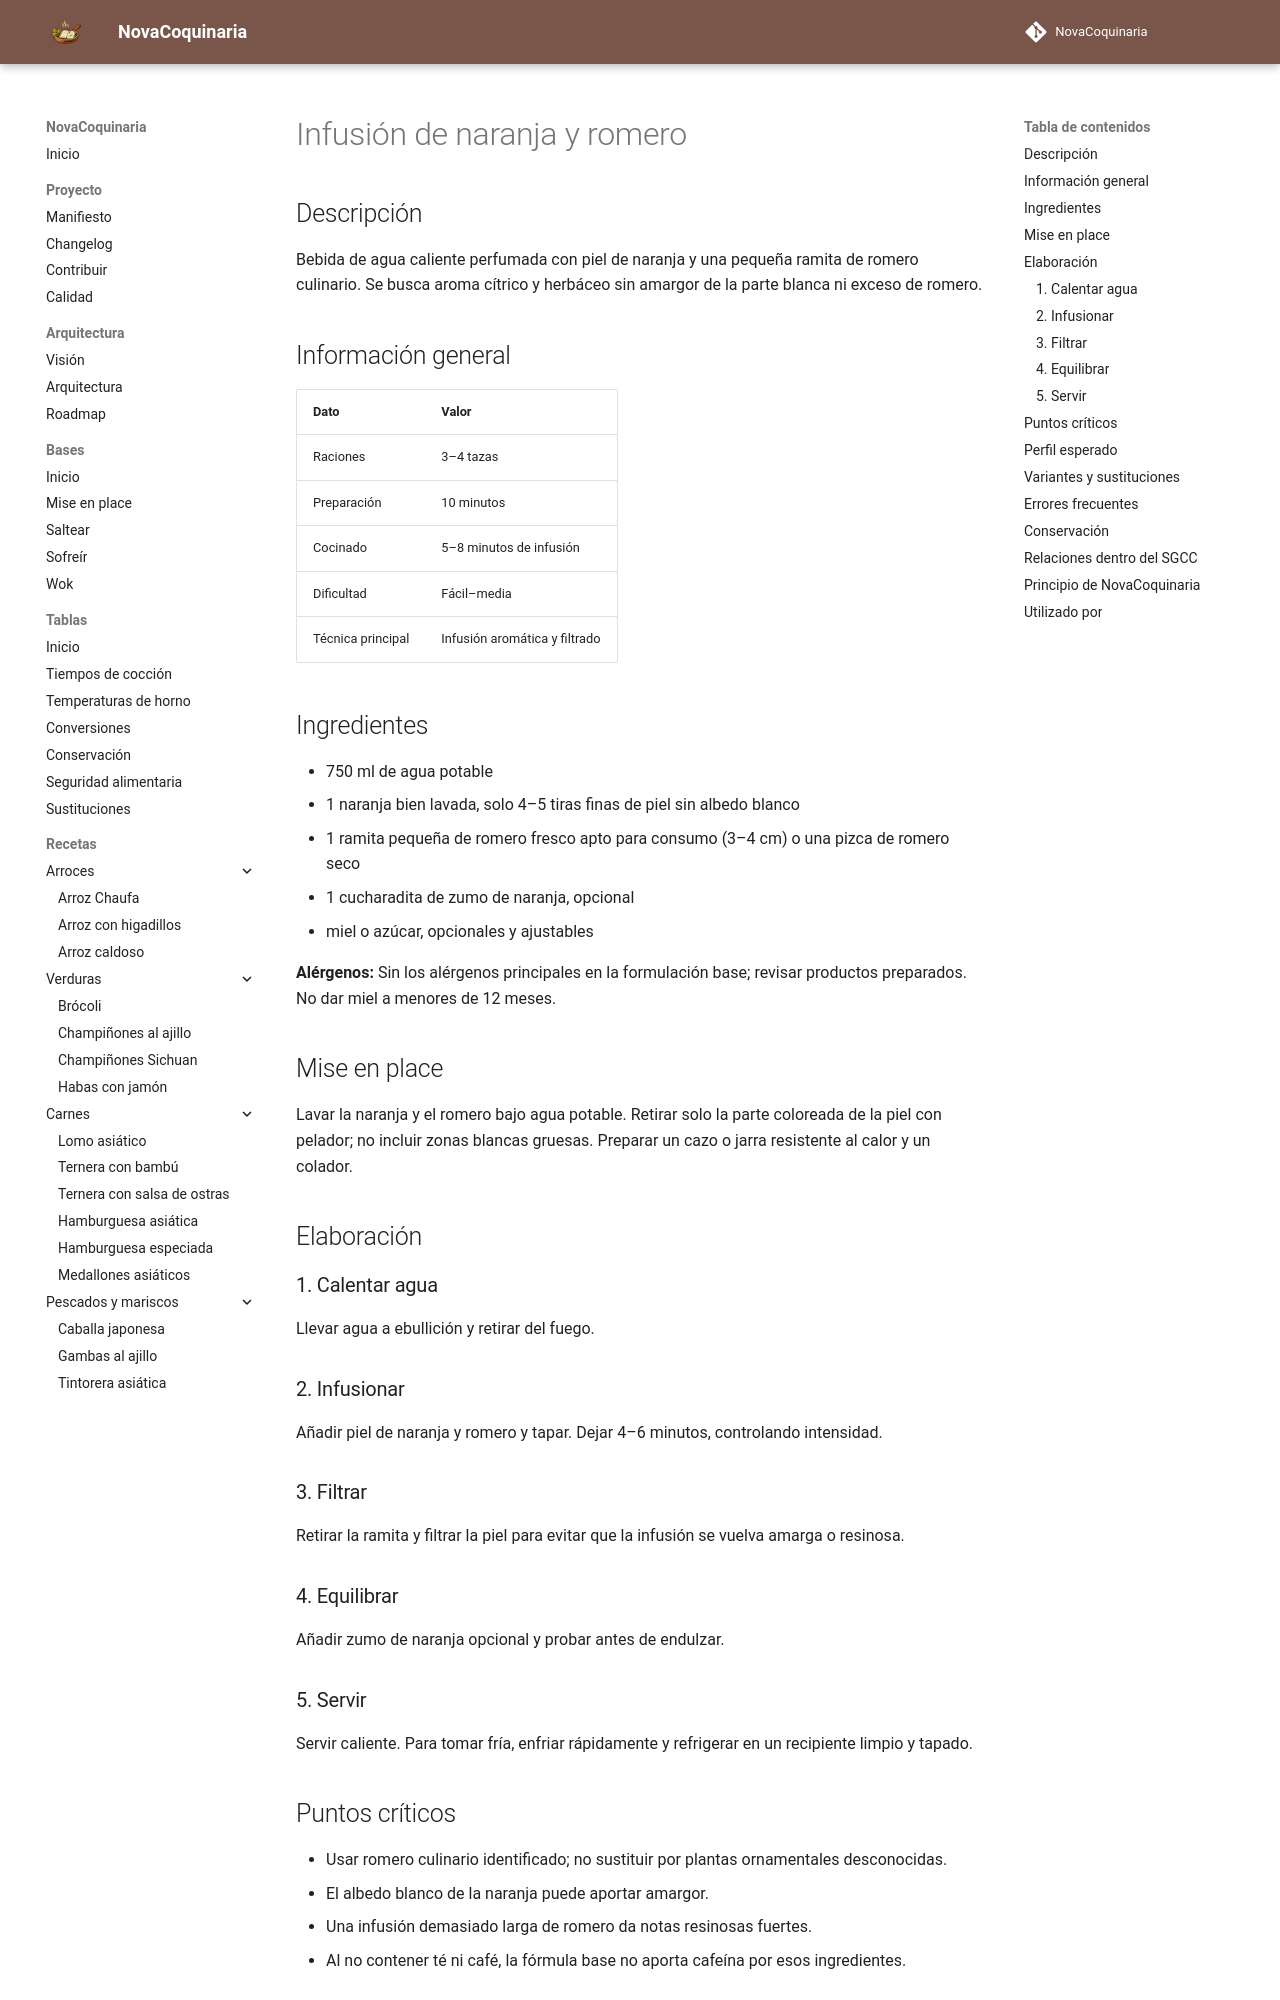

repository: fran-eliot/NovaCoquinaria · page: 09_Bebidas/infusion_de_naranja_y_romero.html · generator: mkdocs

---
id: REC-0188
tipo: receta
titulo: Infusión de naranja y romero
categoria: Bebidas
estado: borrador
version: 1.0.0
ultima_revision: 2026-11-15
etiquetas:
  - naranja
  - romero
  - infusion
  - sin-cafeina
---

# Infusión de naranja y romero

## Descripción

Bebida de agua caliente perfumada con piel de naranja y una pequeña ramita de romero culinario. Se busca aroma cítrico y herbáceo sin amargor de la parte blanca ni exceso de romero.

## Información general

| Dato | Valor |
|---|---|
| Raciones | 3–4 tazas |
| Preparación | 10 minutos |
| Cocinado | 5–8 minutos de infusión |
| Dificultad | Fácil–media |
| Técnica principal | Infusión aromática y filtrado |

## Ingredientes

- 750 ml de agua potable
- 1 naranja bien lavada, solo 4–5 tiras finas de piel sin albedo blanco
- 1 ramita pequeña de romero fresco apto para consumo (3–4 cm) o una pizca de romero seco
- 1 cucharadita de zumo de naranja, opcional
- miel o azúcar, opcionales y ajustables

**Alérgenos:** Sin los alérgenos principales en la formulación base; revisar productos preparados. No dar miel a menores de 12 meses.

## Mise en place

Lavar la naranja y el romero bajo agua potable. Retirar solo la parte coloreada de la piel con pelador; no incluir zonas blancas gruesas. Preparar un cazo o jarra resistente al calor y un colador.

## Elaboración

### 1. Calentar agua

Llevar agua a ebullición y retirar del fuego.

### 2. Infusionar

Añadir piel de naranja y romero y tapar. Dejar 4–6 minutos, controlando intensidad.

### 3. Filtrar

Retirar la ramita y filtrar la piel para evitar que la infusión se vuelva amarga o resinosa.

### 4. Equilibrar

Añadir zumo de naranja opcional y probar antes de endulzar.

### 5. Servir

Servir caliente. Para tomar fría, enfriar rápidamente y refrigerar en un recipiente limpio y tapado.
